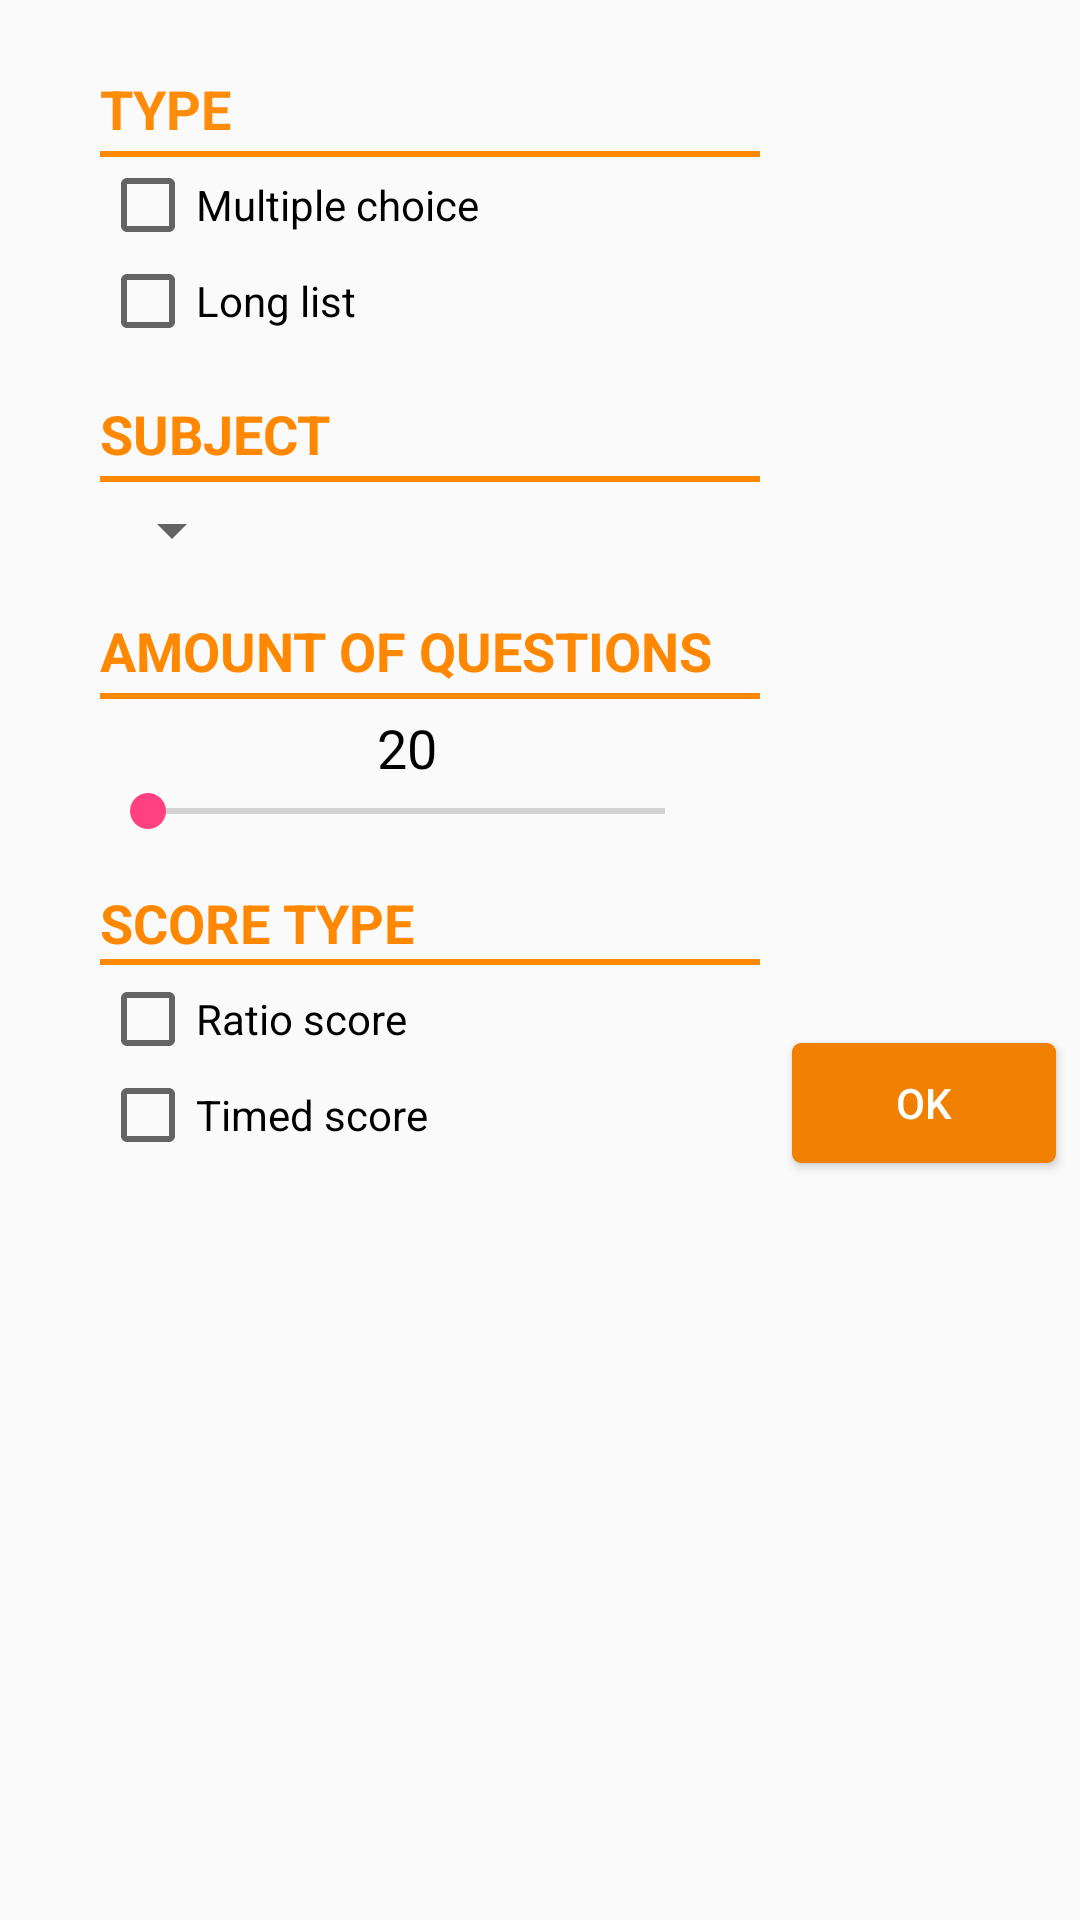

This screen was rendered from an Android layout file. Write that file and the resources it references.
<!-- AndroidManifest.xml: application theme AppTheme -->
<!-- res/layout/activity_settings.xml -->
<?xml version="1.0" encoding="utf-8"?>
<android.support.constraint.ConstraintLayout xmlns:android="http://schemas.android.com/apk/res/android"
    xmlns:app="http://schemas.android.com/apk/res-auto"
    xmlns:tools="http://schemas.android.com/tools"
    android:layout_width="match_parent"
    android:layout_height="match_parent"
    tools:layout_editor_absoluteY="81dp">

    <ScrollView
        android:layout_width="match_parent"
        android:layout_height="match_parent">

        <android.support.constraint.ConstraintLayout
            android:layout_width="match_parent"
            android:layout_height="wrap_content">

            <android.support.constraint.Guideline
                android:id="@+id/guideline5"
                android:layout_width="wrap_content"
                android:layout_height="wrap_content"
                android:orientation="vertical"
                app:layout_constraintGuide_percent="0.07" />

            <TextView
                android:id="@+id/chooseQuizText"
                android:layout_width="wrap_content"
                android:layout_height="wrap_content"
                android:layout_marginStart="8dp"
                android:layout_marginTop="24dp"
                android:text="TYPE"
                android:textColor="@color/lightOrange"
                android:textSize="18sp"
                android:textStyle="bold"
                app:layout_constraintStart_toStartOf="@+id/guideline5"
                app:layout_constraintTop_toTopOf="parent" />

            <ImageView
                android:id="@+id/hr1"
                android:layout_width="220dp"
                android:layout_height="2dp"
                android:layout_marginTop="2dp"
                app:layout_constraintStart_toStartOf="@+id/chooseQuizText"
                app:layout_constraintTop_toBottomOf="@+id/chooseQuizText"
                app:srcCompat="@android:color/holo_orange_dark" />

            <CheckBox
                android:id="@+id/multipleChoiceCheckBox"
                android:layout_width="wrap_content"
                android:layout_height="wrap_content"
                android:layout_marginStart="8dp"
                android:layout_marginTop="4dp"
                android:checked="false"
                android:text="Multiple choice"
                android:textColorLink="@android:color/holo_orange_dark"
                app:layout_constraintStart_toStartOf="@+id/guideline5"
                app:layout_constraintTop_toBottomOf="@+id/chooseQuizText" />

            <CheckBox
                android:id="@+id/longListCheckBox"
                android:layout_width="wrap_content"
                android:layout_height="wrap_content"
                android:layout_marginStart="8dp"
                android:text="Long list"
                app:layout_constraintStart_toStartOf="@+id/guideline5"
                app:layout_constraintTop_toBottomOf="@+id/multipleChoiceCheckBox" />

            <TextView
                android:id="@+id/subjectText"
                android:layout_width="wrap_content"
                android:layout_height="wrap_content"
                android:layout_marginStart="8dp"
                android:layout_marginTop="16dp"
                android:text="SUBJECT"
                android:textColor="@android:color/holo_orange_dark"
                android:textSize="18sp"
                android:textStyle="bold"
                app:layout_constraintStart_toStartOf="@+id/guideline5"
                app:layout_constraintTop_toBottomOf="@+id/longListCheckBox" />

            <ImageView
                android:id="@+id/hr2"
                android:layout_width="220dp"
                android:layout_height="2dp"
                android:layout_marginTop="2dp"
                app:layout_constraintStart_toStartOf="@+id/subjectText"
                app:layout_constraintTop_toBottomOf="@+id/subjectText"
                app:srcCompat="@android:color/holo_orange_dark" />

            <Spinner
                android:id="@+id/spinner"
                android:layout_width="wrap_content"
                android:layout_height="wrap_content"
                android:layout_marginStart="8dp"
                android:layout_marginTop="8dp"
                app:layout_constraintStart_toStartOf="@+id/guideline5"
                app:layout_constraintTop_toBottomOf="@+id/subjectText" />

            <TextView
                android:id="@+id/chooseAmountText"
                android:layout_width="wrap_content"
                android:layout_height="wrap_content"
                android:layout_marginStart="8dp"
                android:layout_marginTop="16dp"
                android:text="AMOUNT OF QUESTIONS"
                android:textColor="@android:color/holo_orange_dark"
                android:textSize="18sp"
                android:textStyle="bold"
                app:layout_constraintStart_toStartOf="@+id/guideline5"
                app:layout_constraintTop_toBottomOf="@+id/spinner" />

            <TextView
                android:id="@+id/amountOfQuestionsText"
                android:layout_width="wrap_content"
                android:layout_height="wrap_content"
                android:layout_marginTop="8dp"
                android:text="20"
                android:textColor="@android:color/black"
                android:textSize="18sp"
                app:layout_constraintEnd_toEndOf="@+id/chooseAmountText"
                app:layout_constraintStart_toStartOf="@+id/chooseAmountText"
                app:layout_constraintTop_toBottomOf="@+id/chooseAmountText" />

            <ImageView
                android:id="@+id/hr3"
                android:layout_width="220dp"
                android:layout_height="2dp"
                android:layout_marginTop="2dp"
                app:layout_constraintStart_toStartOf="@+id/chooseAmountText"
                app:layout_constraintTop_toBottomOf="@+id/chooseAmountText"
                app:srcCompat="@android:color/holo_orange_dark" />

            <SeekBar
                android:id="@+id/amountOfQuestionsSeekBar"
                android:layout_width="0dp"
                android:layout_height="wrap_content"
                app:layout_constraintEnd_toEndOf="@+id/chooseAmountText"
                app:layout_constraintStart_toStartOf="@+id/chooseAmountText"
                app:layout_constraintTop_toBottomOf="@+id/amountOfQuestionsText" />

            <TextView
                android:id="@+id/chooseScoreText"
                android:layout_width="wrap_content"
                android:layout_height="wrap_content"
                android:layout_marginStart="8dp"
                android:layout_marginTop="16dp"
                android:text="SCORE TYPE"
                android:textColor="@android:color/holo_orange_dark"
                android:textSize="18sp"
                android:textStyle="bold"
                app:layout_constraintStart_toStartOf="@+id/guideline5"
                app:layout_constraintTop_toBottomOf="@+id/amountOfQuestionsSeekBar" />

            <ImageView
                android:id="@+id/hr4"
                android:layout_width="220dp"
                android:layout_height="2dp"
                app:layout_constraintStart_toStartOf="@+id/chooseScoreText"
                app:layout_constraintTop_toBottomOf="@+id/chooseScoreText"
                app:srcCompat="@android:color/holo_orange_dark" />

            <CheckBox
                android:id="@+id/ratioScoreCheckBox"
                android:layout_width="wrap_content"
                android:layout_height="wrap_content"
                android:layout_marginStart="8dp"
                android:layout_marginTop="4dp"
                android:text="Ratio score"
                app:layout_constraintStart_toStartOf="@+id/guideline5"
                app:layout_constraintTop_toBottomOf="@+id/chooseScoreText" />

            <CheckBox
                android:id="@+id/timedScoreCheckBox"
                android:layout_width="wrap_content"
                android:layout_height="wrap_content"
                android:layout_marginBottom="8dp"
                android:layout_marginStart="8dp"
                android:text="Timed score"
                app:layout_constraintBottom_toBottomOf="parent"
                app:layout_constraintStart_toStartOf="@+id/guideline5"
                app:layout_constraintTop_toBottomOf="@+id/ratioScoreCheckBox" />

            <Button
                android:id="@+id/okButton"
                android:layout_width="wrap_content"
                android:layout_height="40dp"
                android:layout_marginBottom="8dp"
                android:layout_marginEnd="8dp"
                android:background="@drawable/orange_button"
                android:text="OK"
                android:textColor="@android:color/white"
                app:layout_constraintBottom_toBottomOf="parent"
                app:layout_constraintEnd_toEndOf="parent" />

        </android.support.constraint.ConstraintLayout>
    </ScrollView>

</android.support.constraint.ConstraintLayout>
<!-- resources referenced by this layout -->
<resources>
  <color name="lightOrange">#ff8c09</color>
  <!-- drawable orange_button (drawable) -->
  <?xml version="1.0" encoding="utf-8"?>
  <selector xmlns:android="http://schemas.android.com/apk/res/android">
  
      <item android:state_pressed="true" android:state_enabled="true" android:drawable="@drawable/orange_button_pressed" />
      <item android:state_enabled="true" android:drawable="@drawable/orange_button_enabled" />
  </selector>
  <style name="AppTheme" parent="Theme.AppCompat.Light.DarkActionBar">
          
          <item name="colorPrimary">@color/colorPrimary</item>
          <item name="colorPrimaryDark">@color/colorPrimaryDark</item>
          <item name="colorAccent">@color/colorAccent</item>
      </style>
  <!-- drawable orange_button_pressed (drawable) -->
  <?xml version="1.0" encoding="utf-8"?>
  <shape xmlns:android="http://schemas.android.com/apk/res/android" android:shape="rectangle">
  
      <solid android:color="@color/lightOrange"/>
  
      <corners android:radius= "3dp" />
  
  </shape>
  <!-- drawable orange_button_enabled (drawable) -->
  <?xml version="1.0" encoding="utf-8"?>
  <shape xmlns:android="http://schemas.android.com/apk/res/android" android:shape="rectangle">
  
      <solid android:color="@color/darkOrange"/>
  
      <corners android:radius= "3dp" />
  
  </shape>
  <color name="colorPrimary">#3F51B5</color>
  <color name="colorPrimaryDark">#303F9F</color>
  <color name="colorAccent">#FF4081</color>
  <color name="darkOrange">#f18000</color>
</resources>
